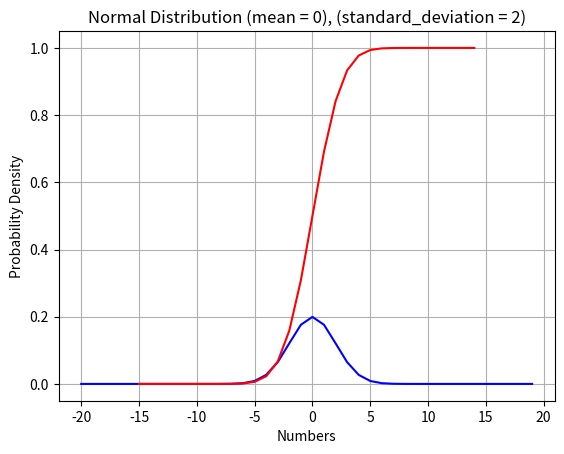

This figure's Python source:
# Assume you are randomly number by normally distributed with mean at 0 and variance at 4. 
# Find the probability of number will greater than 2.  
# Draw the pdf and cdf of normal distribution


import numpy as np
import matplotlib.pyplot as plt
from scipy.stats import norm
import seaborn as sb

mean = 0
standard_deviation = 2   # standard deviation = square root of variance

# -------------------------------------------------------------------------------------

prob =  1 - norm.cdf(2, mean, standard_deviation)
print(prob)     # 0.3085375387259869

# -------------------------------------------------------------------------------------

data = np.arange(-20, 20)

normal_pdf =  norm.pdf(data, mean, standard_deviation)

plt.plot(data, normal_pdf, color = 'blue')
plt.title(f"Normal Distribution (mean = {mean}, standard_deviation = {standard_deviation}))")
plt.grid(True)
plt.xlabel('Numbers')
plt.ylabel('Probability Density')
plt.show()

# -------------------------------------------------------------------------------------

data = np.arange(-15, 15)

normal_cdf =  norm.cdf(data, mean, standard_deviation)
plt.plot(data, normal_cdf, color = 'red')
plt.title(f"Normal Distribution (mean = {mean}), (standard_deviation = {standard_deviation})")
plt.grid(True)
plt.xlabel('Numbers')
plt.ylabel('Probability Density')
plt.show()

# -------------------------------------------------------------------------------------